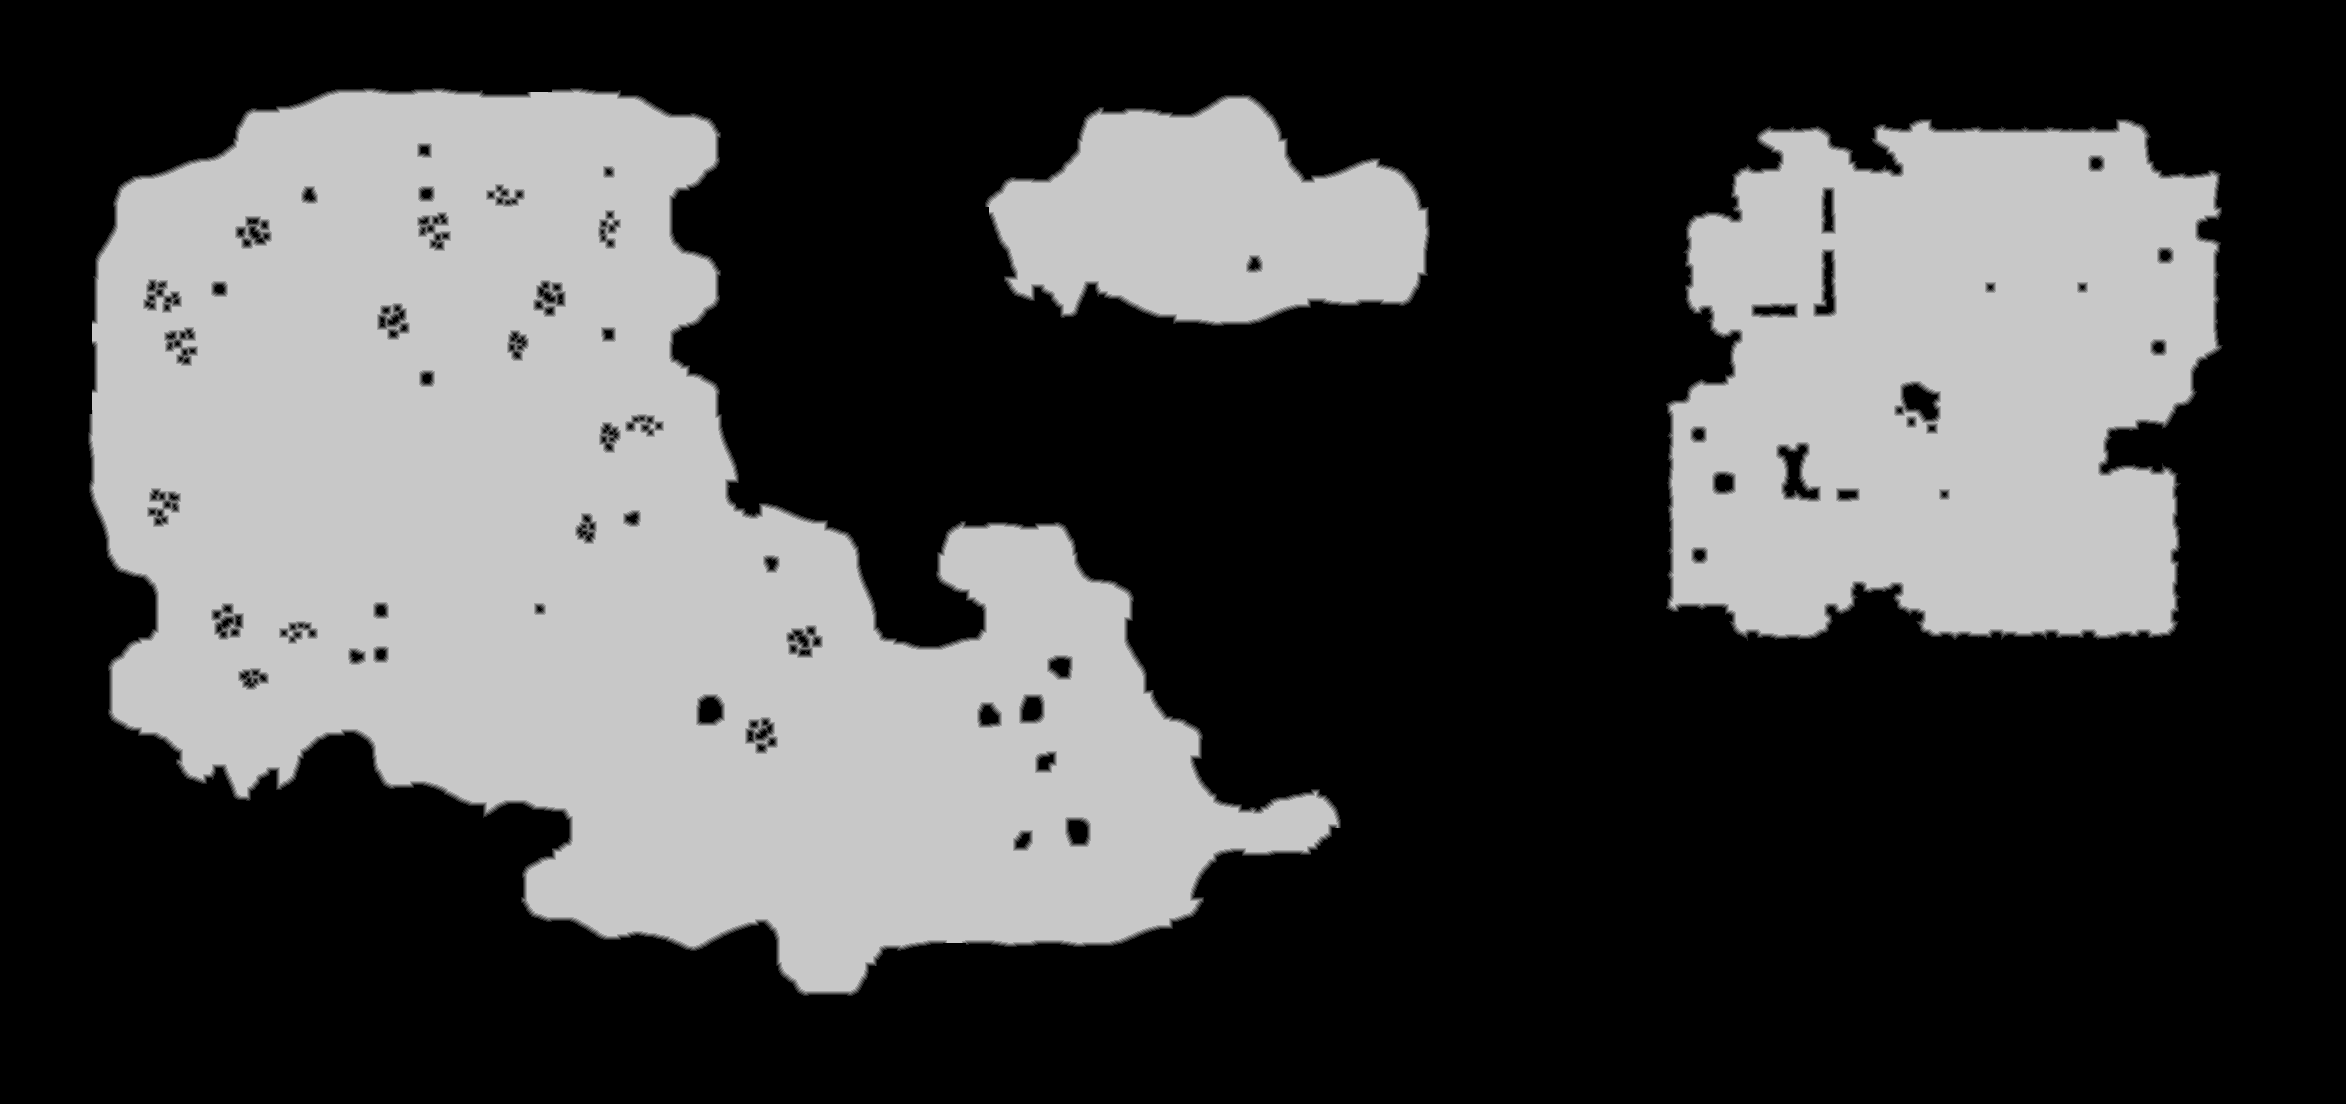

Data behind this chart, as committed beside it:
source	tdt_hull ranged
truth	truth_4580e698bf0.tsv
width	2346
height	1104
nibble	0	1662601
nibble	1	15000
nibble	2	15931
nibble	3	16483
nibble	4	16194
nibble	5	863775
